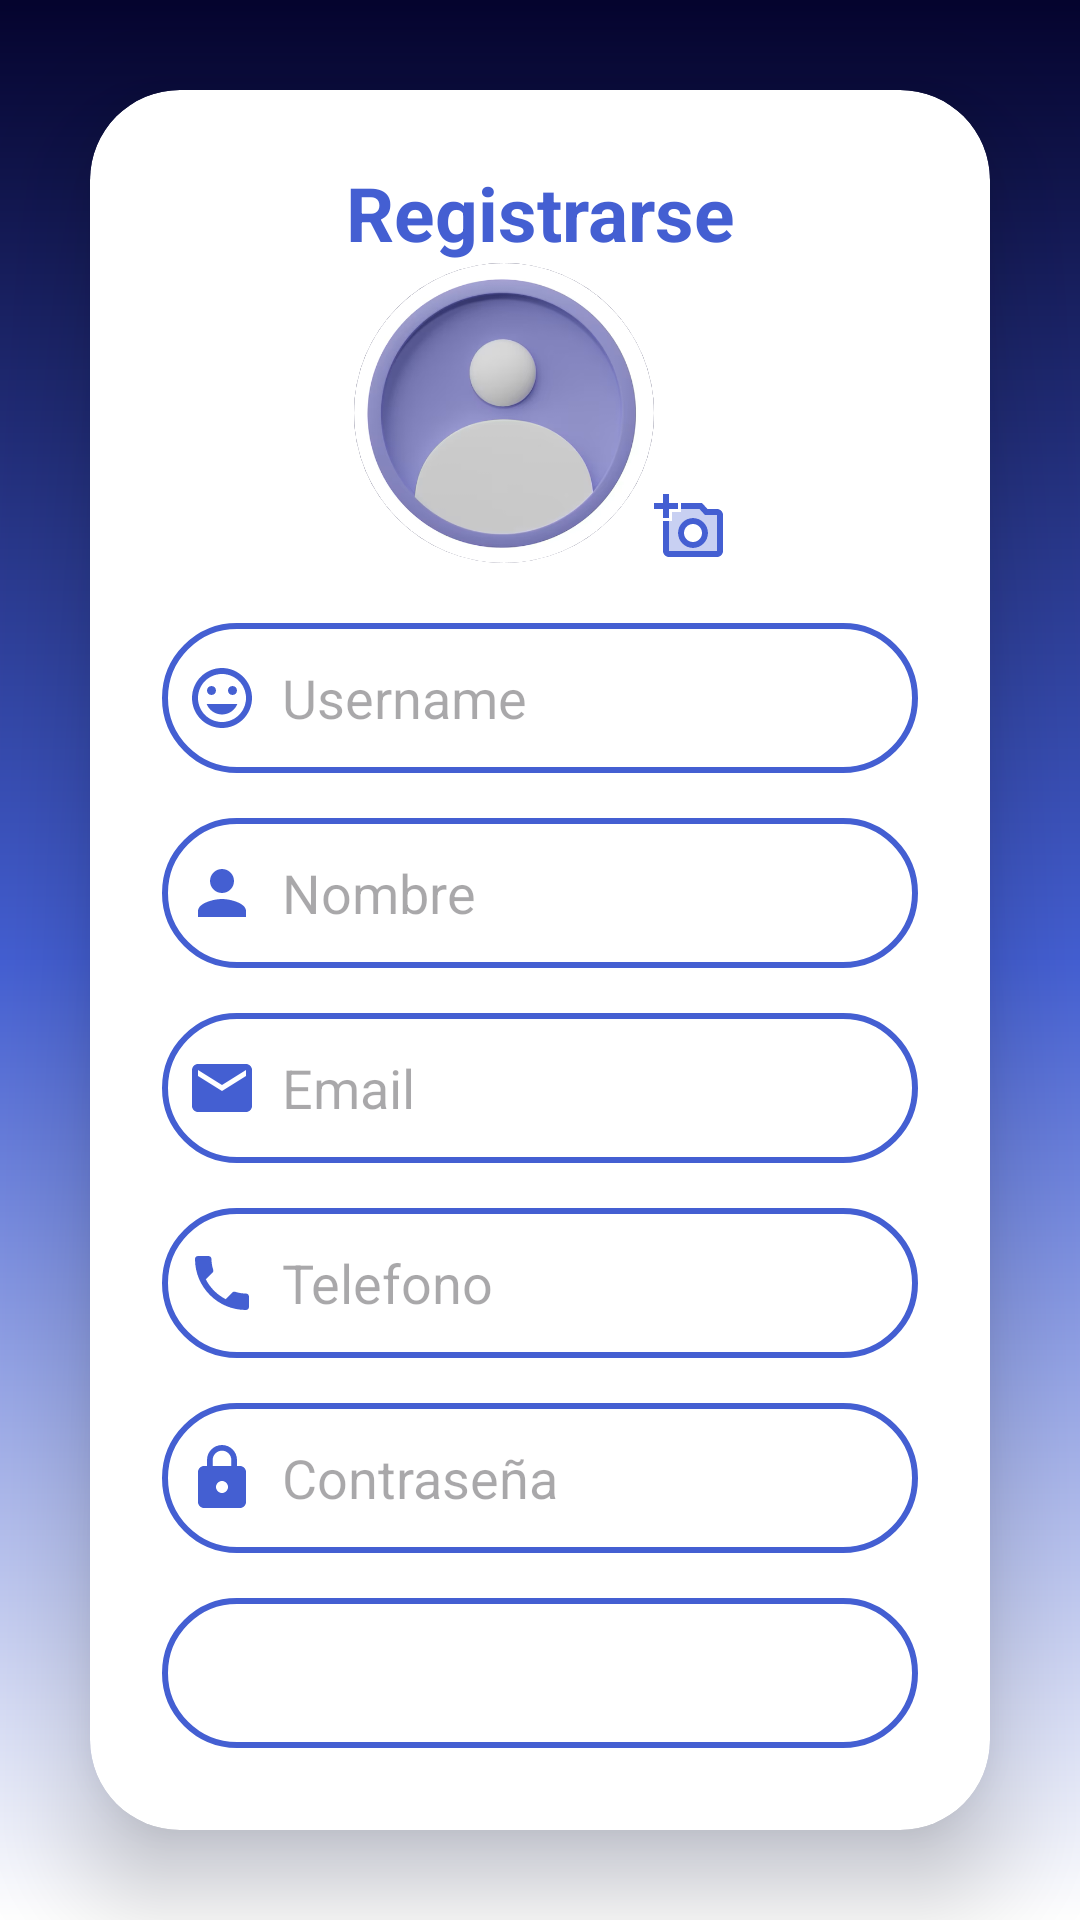

Here is an Android app screen rendered from its layout file. Give the layout XML and the strings, colors and styles it references.
<!-- AndroidManifest.xml: application theme Theme.Iuda_template_n1 -->
<!-- res/layout/activity_upload.xml -->
<?xml version="1.0" encoding="utf-8"?>
<LinearLayout
    xmlns:android="http://schemas.android.com/apk/res/android"
    xmlns:app="http://schemas.android.com/apk/res-auto"
    xmlns:tools="http://schemas.android.com/tools"
    android:layout_width="match_parent"
    android:layout_height="match_parent"
    android:orientation="vertical"
    android:gravity="center"
    android:background="@drawable/general_background"
    tools:context=".UploadActivity">

    <androidx.cardview.widget.CardView
        android:layout_width="match_parent"
        android:layout_height="wrap_content"
        android:layout_margin="30dp"
        app:cardCornerRadius="30dp"
        app:cardElevation="20dp">

        <LinearLayout
            android:layout_width="match_parent"
            android:layout_height="wrap_content"
            android:layout_gravity="top"
            android:orientation="vertical"
            android:padding="24dp">


            <TextView
                android:layout_width="match_parent"
                android:layout_height="wrap_content"
                android:text="Registrarse"
                android:textAlignment="center"
                android:textColor="@color/blue"
                android:textSize="25sp"
                android:textStyle="bold" />
            <LinearLayout
                android:layout_width="wrap_content"
                android:layout_height="match_parent"
                android:layout_gravity="center">
                <ImageView
                    android:id="@+id/imageViewProfile"
                    android:layout_width="100dp"
                    android:layout_height="100dp"
                    android:src="@drawable/perfil_default"
                    app:layout_constraintTop_toTopOf="parent"
                    app:layout_constraintStart_toStartOf="parent"
                    app:layout_constraintEnd_toEndOf="parent"
                    app:layout_constraintBottom_toBottomOf="parent"
                    android:scaleType="centerCrop"
                    android:adjustViewBounds="true"
                    android:background="@drawable/background_circle"/>

                
                <ImageButton
                    android:id="@+id/select_image_button"
                    android:layout_width="wrap_content"
                    android:layout_height="wrap_content"
                    android:layout_gravity="bottom"
                    android:background="?attr/selectableItemBackgroundBorderless"
                    android:src="@drawable/twotone_add_a_photo_24"
                    app:layout_constraintTop_toTopOf="@id/imageViewProfile"
                    app:layout_constraintStart_toStartOf="@id/imageViewProfile"
                    app:layout_constraintEnd_toEndOf="@id/imageViewProfile"
                    app:layout_constraintBottom_toBottomOf="@id/imageViewProfile" />
            </LinearLayout>



            <EditText
                android:id="@+id/upload_username"
                android:layout_width="match_parent"
                android:layout_height="50dp"
                android:layout_marginTop="20dp"
                android:drawableLeft="@drawable/baseline_tag_faces_24"
                android:drawablePadding="8dp"
                android:background="@drawable/blue_border"
                android:hint="Username"
                android:padding="8dp"
                android:textColor="@color/black"/>
            <EditText
                android:id="@+id/upload_name"
                android:layout_width="match_parent"
                android:layout_height="50dp"
                android:layout_marginTop="15dp"
                android:drawableLeft="@drawable/baseline_person_24"
                android:drawablePadding="8dp"
                android:background="@drawable/blue_border"
                android:hint="Nombre"
                android:padding="8dp"
                android:textColor="@color/black" />
            <EditText
                android:id="@+id/upload_email"
                android:layout_width="match_parent"
                android:layout_height="50dp"
                android:layout_marginTop="15dp"
                android:drawableLeft="@drawable/baseline_email_24"
                android:drawablePadding="8dp"
                android:background="@drawable/blue_border"
                android:hint="Email"
                android:padding="8dp"
                android:inputType="textEmailAddress"
                android:textColor="@color/black" />
            <EditText
                android:id="@+id/upload_numberPhone"
                android:layout_width="match_parent"
                android:layout_height="50dp"
                android:layout_marginTop="15dp"
                android:drawableLeft="@drawable/baseline_local_phone_24"
                android:drawablePadding="8dp"
                android:background="@drawable/blue_border"
                android:hint="Telefono"
                android:inputType="number"
                android:padding="8dp"
                android:textColor="@color/black" />

            <EditText
                android:id="@+id/upload_password"
                android:layout_width="match_parent"
                android:layout_height="50dp"
                android:layout_marginTop="15dp"
                android:drawableLeft="@drawable/baseline_lock_24"
                android:drawablePadding="8dp"
                android:background="@drawable/blue_border"
                android:hint="Contraseña"
                android:inputType="textPassword"
                android:padding="8dp"
                android:textColor="@color/black" />

            <Spinner
                android:id="@+id/upload_spinnerGender"
                android:layout_width="match_parent"
                android:layout_height="50dp"
                android:background="@drawable/blue_border"
                android:layout_marginTop="15dp"/>

            <Button
                android:id="@+id/save_button"
                android:layout_width="match_parent"
                android:layout_height="60dp"
                android:layout_marginTop="30dp"
                android:backgroundTint="@color/blue"
                android:text="Guardar"
                android:textSize="18sp"
                app:cornerRadius="20dp" />

        </LinearLayout>

    </androidx.cardview.widget.CardView>

</LinearLayout>
<!-- resources referenced by this layout -->
<resources>
  <color name="black">#FF000000</color>
  <color name="blue">#445FD2</color>
  <!-- drawable background_circle (drawable) -->
  <?xml version="1.0" encoding="utf-8"?>
  <shape xmlns:android="http://schemas.android.com/apk/res/android"
      android:shape="oval">
      <solid android:color="@color/blue_label" />
  </shape>
  <!-- drawable baseline_email_24 (drawable) -->
  <vector android:height="24dp" android:tint="#445FD2"
      android:viewportHeight="24" android:viewportWidth="24"
      android:width="24dp" xmlns:android="http://schemas.android.com/apk/res/android">
      <path android:fillColor="@android:color/white" android:pathData="M20,4L4,4c-1.1,0 -1.99,0.9 -1.99,2L2,18c0,1.1 0.9,2 2,2h16c1.1,0 2,-0.9 2,-2L22,6c0,-1.1 -0.9,-2 -2,-2zM20,8l-8,5 -8,-5L4,6l8,5 8,-5v2z"/>
  </vector>
  <!-- drawable baseline_local_phone_24 (drawable) -->
  <vector android:height="24dp" android:tint="#445FD2"
      android:viewportHeight="24" android:viewportWidth="24"
      android:width="24dp" xmlns:android="http://schemas.android.com/apk/res/android">
      <path android:fillColor="@android:color/white" android:pathData="M6.62,10.79c1.44,2.83 3.76,5.14 6.59,6.59l2.2,-2.2c0.27,-0.27 0.67,-0.36 1.02,-0.24 1.12,0.37 2.33,0.57 3.57,0.57 0.55,0 1,0.45 1,1V20c0,0.55 -0.45,1 -1,1 -9.39,0 -17,-7.61 -17,-17 0,-0.55 0.45,-1 1,-1h3.5c0.55,0 1,0.45 1,1 0,1.25 0.2,2.45 0.57,3.57 0.11,0.35 0.03,0.74 -0.25,1.02l-2.2,2.2z"/>
  </vector>
  <!-- drawable baseline_lock_24 (drawable) -->
  <vector android:height="24dp" android:tint="#445FD2"
      android:viewportHeight="24" android:viewportWidth="24"
      android:width="24dp" xmlns:android="http://schemas.android.com/apk/res/android">
      <path android:fillColor="@android:color/white" android:pathData="M18,8h-1L17,6c0,-2.76 -2.24,-5 -5,-5S7,3.24 7,6v2L6,8c-1.1,0 -2,0.9 -2,2v10c0,1.1 0.9,2 2,2h12c1.1,0 2,-0.9 2,-2L20,10c0,-1.1 -0.9,-2 -2,-2zM12,17c-1.1,0 -2,-0.9 -2,-2s0.9,-2 2,-2 2,0.9 2,2 -0.9,2 -2,2zM15.1,8L8.9,8L8.9,6c0,-1.71 1.39,-3.1 3.1,-3.1 1.71,0 3.1,1.39 3.1,3.1v2z"/>
  </vector>
  <!-- drawable baseline_person_24 (drawable) -->
  <vector android:height="24dp" android:tint="#445FD2"
      android:viewportHeight="24" android:viewportWidth="24"
      android:width="24dp" xmlns:android="http://schemas.android.com/apk/res/android">
      <path android:fillColor="@android:color/white" android:pathData="M12,12c2.21,0 4,-1.79 4,-4s-1.79,-4 -4,-4 -4,1.79 -4,4 1.79,4 4,4zM12,14c-2.67,0 -8,1.34 -8,4v2h16v-2c0,-2.66 -5.33,-4 -8,-4z"/>
  </vector>
  <!-- drawable baseline_tag_faces_24 (drawable) -->
  <vector android:height="24dp" android:tint="#445FD2"
      android:viewportHeight="24" android:viewportWidth="24"
      android:width="24dp" xmlns:android="http://schemas.android.com/apk/res/android">
      <path android:fillColor="@android:color/white" android:pathData="M11.99,2C6.47,2 2,6.48 2,12s4.47,10 9.99,10C17.52,22 22,17.52 22,12S17.52,2 11.99,2zM12,20c-4.42,0 -8,-3.58 -8,-8s3.58,-8 8,-8 8,3.58 8,8 -3.58,8 -8,8zM15.5,11c0.83,0 1.5,-0.67 1.5,-1.5S16.33,8 15.5,8 14,8.67 14,9.5s0.67,1.5 1.5,1.5zM8.5,11c0.83,0 1.5,-0.67 1.5,-1.5S9.33,8 8.5,8 7,8.67 7,9.5 7.67,11 8.5,11zM12,17.5c2.33,0 4.31,-1.46 5.11,-3.5L6.89,14c0.8,2.04 2.78,3.5 5.11,3.5z"/>
  </vector>
  <!-- drawable blue_border (drawable) -->
  <?xml version="1.0" encoding="utf-8"?>
  <shape xmlns:android="http://schemas.android.com/apk/res/android">
      <stroke
          android:color="@color/blue"
          android:width="2dp"/>
      <corners
          android:radius="30dp"/>
  </shape>
  <style name="Theme.Iuda_template_n1" parent="Base.Theme.Iuda_template_n1" />
  <color name="blue_label">#05042E</color>
  <style name="Base.Theme.Iuda_template_n1" parent="Theme.Material3.DayNight.NoActionBar">
          
          <item name="colorPrimary">@color/green</item>
          <item name="colorPrimaryVariant">@color/green</item>
          <item name="android:statusBarColor">@color/green</item>
      </style>
</resources>
